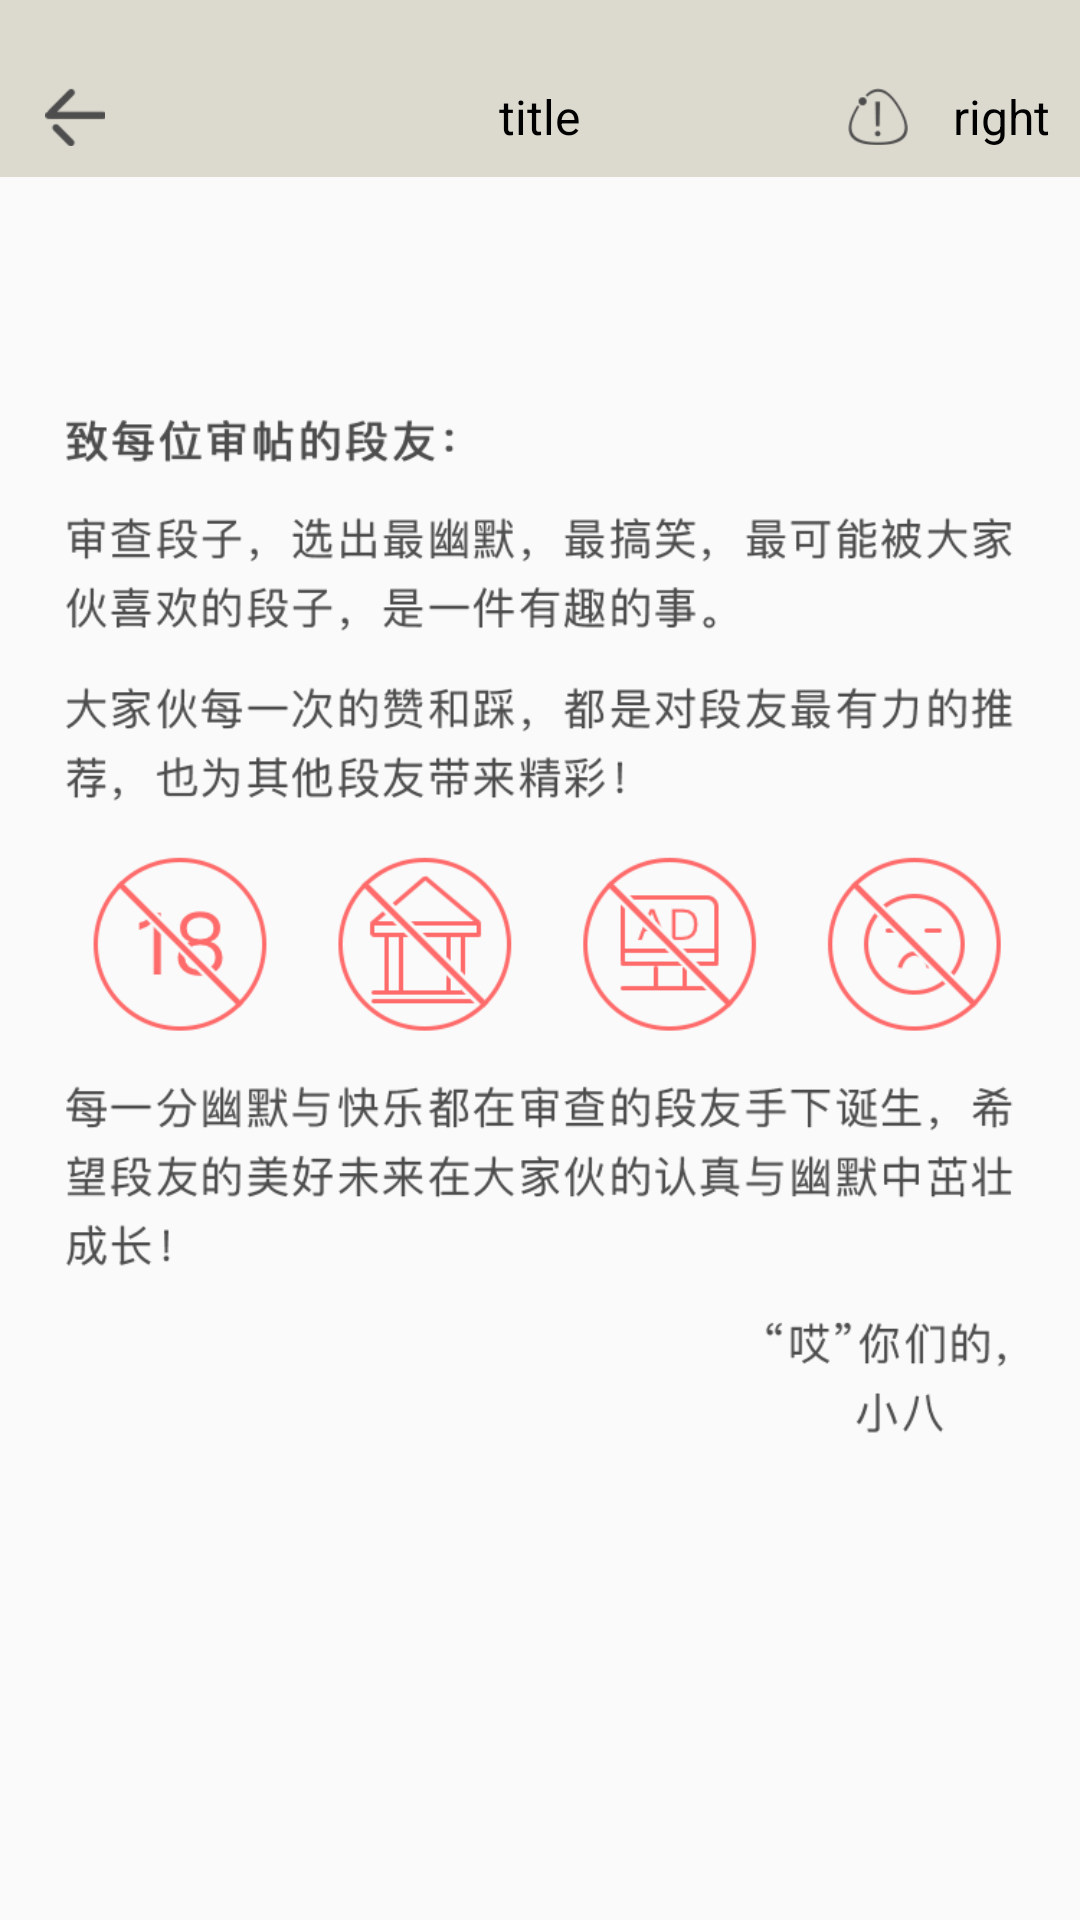

Reconstruct the res/layout file that produces this screen, plus the resources it refers to.
<!-- AndroidManifest.xml: application theme AppTheme -->
<!-- res/layout/activity_check_explain.xml -->
<?xml version="1.0" encoding="utf-8"?>
<LinearLayout xmlns:android="http://schemas.android.com/apk/res/android"
    xmlns:app="http://schemas.android.com/apk/res-auto"
    xmlns:tools="http://schemas.android.com/tools"
    android:layout_width="match_parent"
    android:layout_height="match_parent"
    android:orientation="vertical"
    tools:context="com.duanyou.lavimao.proj_duanyou.activity.CheckExplainActivity">

    <include
        layout="@layout/common_title" />

    <ScrollView
        android:layout_width="match_parent"
        android:layout_height="match_parent">

        <LinearLayout
            android:layout_width="match_parent"
            android:layout_height="match_parent">

            <ImageView
                android:layout_width="match_parent"
                android:layout_height="wrap_content"
                android:src="@drawable/wordspic" />
        </LinearLayout>

    </ScrollView>

</LinearLayout>
<!-- res/layout/common_title.xml (included above) -->
<?xml version="1.0" encoding="utf-8"?>
<LinearLayout xmlns:android="http://schemas.android.com/apk/res/android"
    xmlns:tools="http://schemas.android.com/tools"
    android:id="@+id/common_title"
    android:layout_width="match_parent"
    android:layout_height="wrap_content"
    android:background="@color/title"
    android:orientation="vertical">

    <TextView
        android:id="@+id/tv_fill_status_bar"
        android:layout_width="wrap_content"
        android:layout_height="wrap_content" />

    <RelativeLayout
        android:layout_width="match_parent"
        android:layout_height="40dp">

        <RelativeLayout
            android:id="@+id/nav_left"
            android:layout_width="wrap_content"
            android:layout_height="match_parent"
            android:layout_centerVertical="true">

            <ImageView
                android:id="@+id/iv_left"
                android:layout_width="20dp"
                android:layout_height="20dp"
                android:layout_centerVertical="true"
                android:layout_marginLeft="15dp"
                android:src="@drawable/black_back" />

        </RelativeLayout>

        <TextView
            android:id="@+id/nav_title"
            android:layout_width="wrap_content"
            android:layout_height="wrap_content"
            android:layout_centerInParent="true"
            android:layout_marginLeft="60dp"
            android:layout_marginRight="60dp"
            android:ellipsize="end"
            android:singleLine="true"
            android:textColor="@color/black"
            android:textSize="16sp"
            tools:text="title" />

        <LinearLayout
            android:id="@+id/nav_right"
            android:layout_width="wrap_content"
            android:layout_height="match_parent"
            android:layout_alignParentRight="true"
            android:layout_centerVertical="true"
            android:layout_marginRight="10dp"
            android:gravity="right|center_vertical">

            <ImageView
                android:id="@+id/nav_right_iv"
                android:layout_width="30dp"
                android:layout_height="30dp"
                android:layout_centerVertical="true"
                android:padding="5dp"
                android:scaleType="centerInside"
                tools:src="@drawable/jubao" />

            <TextView
                android:id="@+id/right_tv"
                android:layout_width="wrap_content"
                android:layout_height="wrap_content"
                android:paddingLeft="10dp"
                android:paddingVertical="5dp"
                android:textColor="@color/black"
                android:textSize="16sp"


                tools:text="right" />
        </LinearLayout>

    </RelativeLayout>
</LinearLayout>
<!-- resources referenced by this layout -->
<resources>
  <color name="black">#000000</color>
  <color name="title">#dcd9cf</color>
  <!-- drawable black_back: png bitmap (drawable-hdpi, 1422 bytes) -->
  <!-- drawable jubao: png bitmap (drawable-hdpi, 1983 bytes) -->
  <!-- drawable wordspic: png bitmap (drawable-xhdpi, 59542 bytes) -->
  <style name="AppTheme" parent="Theme.AppCompat.Light.NoActionBar">
          
          <item name="colorPrimary">@color/colorPrimary</item>
          <item name="colorPrimaryDark">@color/colorPrimary</item>
          <item name="colorAccent">@color/colorAccent</item>
          <item name="android:windowNoTitle">true</item>
          <item name="android:windowActionBar">false</item>
      </style>
  <color name="colorPrimary">#3F51B5</color>
  <color name="colorAccent">#FF4081</color>
</resources>
